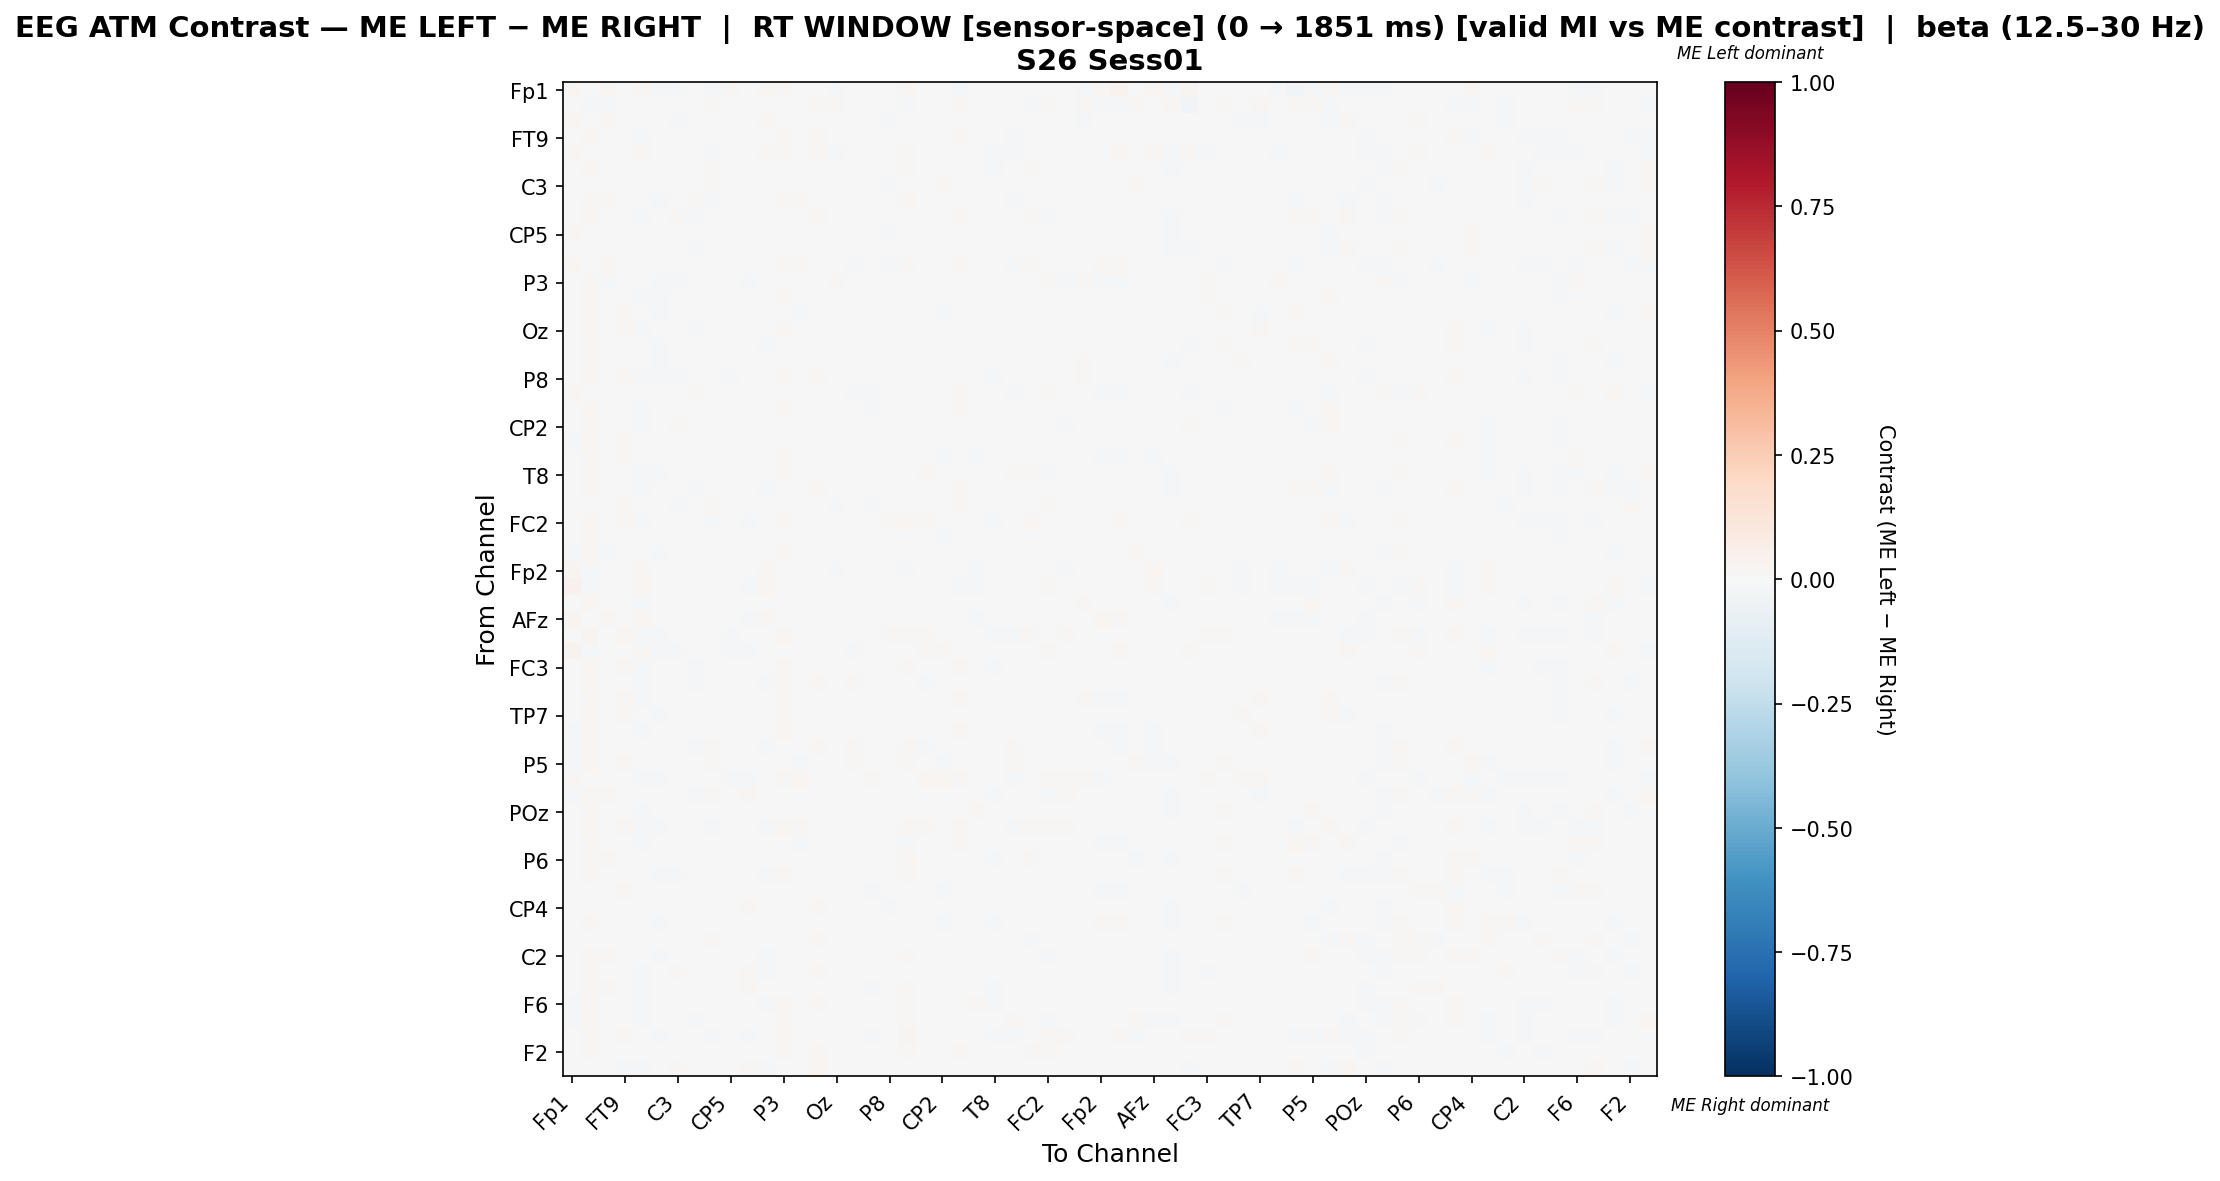

The file beside this chart, header and first rows:
, Fp1, Fz, F3, FT9, FC5, FC1, C3, T7, TP9, CP5, CP1, Pz, P3, P7, O1, Oz, O2, P4, P8, TP10, CP6, CP2, Cz
Fp1, 0.01779, -0.002102, 0.02221, 0.005869, 0.01497, -0.01522, -0.008713, 0.001256, -0.008796, 0.009911, -0.001132, 0.01742, 0.01015, 0.002651, -0.007323, -0.008865, -4.987487300379609e-05, 0.002922, 0.002468, 0.01987, 0.0004117, -0.001124, -0.0105
Fz, -0.004288, -0.01093, -0.01444, 0.005954, -0.003223, 0.003416, -0.004663, 0.001579, 0.01464, -0.006344, 0.0009134, 0.0008568, 0.0008274, 0.001918, 0.009102, 0.008452, 0.001407, -0.003134, 0.003685, -0.01964, 0.001231, 0.001259, 0.01168
F3, 0.02045, -0.004342, 0.009665, 0.001503, 0.00197, -0.002648, -0.008586, 0.005753, 0.003162, 0.005342, 0.00283, 0.008106, -0.005432, -0.007544, -0.0003518, -0.002614, -0.00025, -0.004412, -0.0107, 9.257036834512192e-05, -0.002826, 0.0006935, 0.001568
FT9, 0.003122, 0.01672, -0.0006199, -0.004667, -0.01065, -0.00385, -0.001647, -0.0001471, -0.005192, -0.007514, -0.002789, -0.004216, 0.0106, 0.003283, 0.01454, 0.00643, -0.0001565, -0.002907, 0.004123, 0.002253, 0.001803, 0.001875, 0.009836
FC5, 0.01465, 0.006576, 0.004303, -0.001287, 0.008655, -0.002549, 0.007376, 0.006676, -0.01327, 0.003165, 0.002286, 0.008876, 0.007993, -0.004265, 0.01018, -0.00894, 0.003846, -0.004905, -0.005305, 0.01079, -0.00605, -0.007796, 0.006339
FC1, -0.007737, 0.01618, 0.004169, 0.005144, -0.004376, 0.003568, 0.001581, -0.005891, 0.009357, 0.005723, 0.005556, -0.00093, 0.000111, -0.004623, -0.0003799, -0.001324, -0.002279, -0.006659, -0.005447, 0.01109, -0.001705, -0.002713, 0.003764
C3, -0.00592, 0.007421, -0.004323, 0.001497, 0.001338, -0.007095, 0.0008377, -0.004853, 0.01413, -0.00236, -0.006824, 0.001386, -0.001903, 0.001502, 0.00608, -0.003886, -0.004101, 0.002097, -0.009675, 0.0005877, 0.002825, 0.008352, 0.003832
T7, 0.006789, 0.008485, 0.007963, 0.007773, 0.007318, -0.008121, -0.001141, 0.01007, -0.008977, -0.001009, -0.006333, 0.0002521, 0.01149, 0.007909, 0.001476, -0.007694, -0.001959, -0.001798, -0.0003871, 0.01931, 0.00492, 0.001063, 0.003667
TP9, -0.005053, 0.02134, 0.003334, -0.0008362, -0.01759, 0.0008671, 0.01118, -0.008547, -0.001293, -0.0005835, 0.005548, -0.004672, 0.005702, -0.003938, 0.009783, 0.001277, 0.001809, -0.0003768, -0.007344, 0.001249, -0.00746, -0.004793, 0.007815
CP5, 0.008534, 0.001, 0.00761, -0.003228, -0.002077, -0.0004504, 0.002251, -0.002918, 0.0007987, 0.003837, 0.002968, -0.0001339, 0.00155, 0.0, 0.005572, -0.002547, -0.002514, 0.0002742, -0.009286, 0.0054, -0.001555, -0.0004047, 0.002718
CP1, 0.001099, 0.007276, 0.005212, -0.001575, -0.002832, -0.002232, -0.002989, -0.008573, 0.007461, 0.001758, -0.0005744, -0.007147, -0.005946, -0.003039, 0.005924, -0.00325, 0.0007452, -0.001886, -0.007626, 0.000849, -0.001917, -0.002306, 0.001404
Pz, 0.0159, 0.007071, 0.008558, -0.0007492, 0.00317, -0.004418, 0.00372, -0.003817, -0.003761, 0.0006926, -0.005826, 0.0007436, 0.01071, 0.009314, 0.005548, -0.00583, -0.008106, 0.001812, -0.008137, 0.01155, 0.005924, 0.0073, 0.01194
P3, 0.004942, 0.008963, -0.00846, 0.007685, -0.002734, -0.009079, -0.00843, 0.002826, 0.0007877, -0.006119, -0.01244, 0.005018, -0.006373, 0.002116, -0.00143, 0.009432, -0.007377, -0.002577, 0.001617, 0.001478, 0.005709, -0.001255, 0.003181
P7, 0.001606, 0.01657, -0.006188, 0.007513, -0.008178, -0.008213, 0.0003752, 0.003553, -0.002911, -0.0002016, -0.003053, 0.007326, 0.01078, -0.001099, -0.005219, 0.001875, 0.0002683, -0.006056, 0.004285, 0.00351, 0.002085, -0.005849, 0.003949
O1, -0.005794, 0.01624, -0.002033, 0.01452, 0.0007503, -0.01276, 0.0005298, -0.0013, 0.005414, 2.486013695953901e-05, 0.0001944, 0.001997, 0.0009712, -0.009132, -0.00398, 0.002718, 0.000653, -0.006808, 0.004089, 0.003204, -0.003107, -0.009547, 0.005203
Oz, -0.005961, 0.02261, -0.0004109, 0.01064, -0.01131, -0.006196, -0.003534, -0.008538, 0.00205, -0.003461, -0.003278, -0.005594, 0.01752, 0.001536, 0.007593, -0.006339, -0.002078, -0.0003537, 0.001992, 0.004637, 0.001163, -0.004479, 0.005627
O2, -8.723041254132162e-05, 0.01371, 0.0007769, 0.004348, -0.001281, -0.009417, -0.005049, -0.004002, 0.001135, -0.006233, -0.001115, -0.01043, 0.000174, 3.1145323798774036e-05, 0.007392, -0.003355, -0.005061, 0.001198, -0.001994, -0.004692, 0.003313, 0.002041, 0.003256
P4, 0.003081, 0.01469, -0.0008368, 0.002205, -0.00728, -0.01102, 0.001984, -0.002744, 0.003306, 6.596329050970575e-05, -0.001584, 0.001462, 0.007024, -0.002631, 0.0002311, 0.00211, 0.002652, 0.002519, 0.004625, -0.003478, -0.007322, -0.000963, 0.004572
P8, 0.001541, 0.01947, -0.005843, 0.01022, -0.009937, -0.01037, -0.008656, -0.002388, -0.007659, -0.009826, -0.006196, -0.007803, 0.009994, 0.003497, 0.009815, 0.001964, -0.000487, 0.001712, -0.0008538, 0.006478, 0.002238, 0.003084, 0.002687
TP10, 0.01227, -0.004622, -0.003042, 0.001271, 0.002469, 0.00339, -0.002737, 0.01027, -0.001988, -0.0005217, -0.00215, 0.005637, 0.004443, -0.001111, 0.004239, -0.001142, -0.008222, -0.008787, 0.003101, -0.002311, -0.0003472, 0.001659, 0.009246
CP6, -0.0003532, 0.01577, -0.001258, 0.005992, -0.01032, -0.004858, 0.001729, 0.0008862, -0.006941, -0.00175, -0.002165, 0.004085, 0.01176, 0.002251, -0.0006677, 0.0005275, 0.003164, -0.01049, 0.003008, 0.004368, -0.0003792, -0.005137, 0.009268
CP2, 0.001269, 0.01482, 0.0009054, 0.00712, -0.01062, -0.004989, 0.008999, -0.00166, -0.001872, -0.0009569, -0.002863, 0.007034, 0.006539, -0.001449, -0.005958, -0.001692, 0.002886, 0.0001507, 0.006041, 0.006834, -0.001402, 0.004412, 0.003759
Cz, -0.008567, 0.01881, -0.0002671, 0.00916, -0.002799, -0.004906, -0.000662, -0.003411, 0.004546, -0.0002771, -0.0007855, 0.00645, 0.004706, -0.002076, 0.005038, 0.0001352, -1.7128365071157267e-05, -0.003449, -0.002256, 0.007441, 0.003595, -0.006563, 0.001256
C4, -0.004482, 0.01518, 0.002151, 0.009469, -0.004463, -0.002547, 0.001441, -0.001459, 0.00637, 0.0009571, 0.00121, 0.006104, 0.008681, -0.003276, -0.002575, 0.0003035, 0.0002065, -0.003873, 0.005978, -0.001157, -0.00184, -0.0113, 0.003548
T8, 0.000327, 0.009975, -0.0002872, 0.004801, -0.0115, -0.01699, 0.0008024, -0.006141, 0.0006565, -0.002667, 0.0002911, -0.00319, 0.01061, 0.001328, 0.002075, -0.001224, 0.003735, -0.004055, -0.007688, 0.002982, 0.008469, -0.003951, 0.0015
FT10, -0.002683, 0.01378, -0.0001783, -0.007627, -0.01602, -0.001303, 0.006121, -0.01066, 0.001356, -0.000394, 0.004042, -0.007935, 0.007573, -0.002299, 0.01147, 0.003514, 0.001289, -0.0003151, -0.004527, -0.00246, -0.003373, -0.002037, 0.008472
FC6, -0.002313, -0.004226, 0.0005038, 0.00803, 0.001797, 0.002016, -0.01224, -0.001065, 0.01024, 0.004286, -0.001524, 0.003611, 0.007489, -0.001504, 0.004298, -0.01104, -0.001743, -0.009398, -0.006534, 0.00295, 0.004487, 0.0006628, 0.01025
FC2, 0.004616, 0.0163, -0.0002016, 0.012, -0.009464, -0.00724, 0.001118, -0.005775, -0.009471, -0.007773, -0.008414, 0.00175, 0.01301, 0.006346, -0.002965, -0.0009078, 0.002416, -0.005156, 0.009765, 0.01908, 0.008118, 0.005432, 0.002355
F4, -0.0005098, 0.0177, -0.0007243, 0.006878, -0.003382, -0.002924, -0.004518, -0.001149, 0.002114, -0.00114, -0.001333, 0.00327, -0.005876, -0.005237, 0.005468, 0.003967, -0.001406, -0.006102, 0.006082, 4.3876327258898784e-05, -0.003347, -0.009681, 0.00262
F8, -0.01374, 0.02237, -0.007943, 0.007719, -0.001148, -0.01223, 0.001011, -0.0007302, 0.007181, -0.001648, -0.002065, -0.004719, 0.01472, -0.001452, 0.005172, 0.00297, 0.003216, 0.00101, 0.007785, 0.001327, -0.005172, -0.002578, 0.006346
Fp2, 0.02733, -0.01273, 0.00503, -0.006773, 0.007991, 0.005015, 0.007213, -0.003926, 0.005752, 0.005849, 0.001758, 0.01435, -0.005305, -0.00061, 0.003558, -0.00913, 6.926486569802659e-05, 0.005542, 0.0002716, -0.01918, -0.002315, 0.004632, 0.0008285
AF7, 0.04253, -0.01916, 0.0006403, -0.001635, 0.02145, -0.001271, 0.002497, 0.006216, -0.0001905, 0.001481, -0.01006, 0.01878, -0.004415, -0.002111, -0.003018, -0.003971, -0.004225, 0.006072, 0.001018, -0.004, -0.001539, 0.003149, -0.007991
AF3, -0.002902, 0.02136, -0.0005804, -0.001516, -0.008287, -0.005764, 0.007027, -0.004757, 0.002556, -0.004563, -0.0009923, -0.001201, 0.005972, -0.002611, 0.00652, -0.003659, 0.002608, 0.0002422, -0.001084, -0.002015, -0.004133, -0.004293, 0.007052
AFz, 0.02927, -0.004813, 0.009294, 0.001771, 0.0158, -0.004014, -0.0005501, -0.006414, -0.0009409, 0.005108, -0.008468, 0.009608, 0.001206, 0.002397, -0.0005023, -0.007056, 0.001253, 0.00605, 0.003668, -0.001569, -0.001945, 0.005674, -0.005033
F1, -0.004813, 0.02381, 0.0008736, 0.01607, -0.01191, -0.01251, -0.003165, -0.002156, -0.006557, -0.009989, -0.007131, -0.002341, 0.01688, 0.002658, 0.003372, 0.006704, 0.00374, -0.006552, 0.01125, 0.014, 0.008216, -0.00467, 0.007258
FT7, 0.03505, -0.01755, 0.002061, -0.002186, 0.01223, -0.008927, -0.008989, 0.0009273, -0.0002887, -0.007856, -0.01443, 0.004618, -0.0001857, 0.005175, -0.0002681, -0.006247, -0.008659, 0.006432, -0.004206, -0.003877, 0.01043, 0.01478, 0.001897
FC3, -0.004052, 0.01564, 0.002752, 0.009641, -0.01582, -0.004189, -0.001824, -0.01182, 0.001952, -0.005028, -2.2967448590335924e-05, -0.004813, 0.01432, 0.006564, 0.001458, 0.005328, 0.004396, -0.0008205, 0.00682, 0.0097, 0.001046, -0.003012, 0.007896
C1, 0.001279, 0.01639, 0.002312, 0.002282, -0.01191, -0.004764, 0.004279, -0.009333, -0.006602, -0.001351, 0.004246, -0.01524, 0.009007, -0.0008766, 0.01183, 0.0007607, 0.009998, -0.001158, 0.005119, 0.003062, -0.009485, -0.003883, 0.004538
C5, -0.001654, 0.01549, -0.005145, 0.008169, -0.008559, -0.005912, 0.003667, -0.002096, 0.00155, 2.485805689252674e-06, -0.001355, 0.002299, 0.01399, -0.001619, 0.002809, 0.001983, 0.0005072, 0.00518, 0.004223, -0.001956, -0.0003725, -0.004646, 0.01035
TP7, -0.006022, 0.02065, -0.005724, 0.01121, -0.004439, -0.01132, -0.002607, -0.0004714, 0.002389, -0.006043, -0.002963, 0.002491, 0.0131, -1.0416744427060864e-05, -0.005113, 0.006508, -0.003665, -0.0008065, 0.004284, 0.004623, 0.00319, -0.005328, 0.004515
CP3, -0.01134, 0.01877, -0.003472, 0.007712, -0.01167, -0.003831, 0.003694, -0.003458, 0.005157, 0.0002556, 9.11305117624198e-05, 0.0001268, 0.01788, 0.004657, 0.005341, -0.0003602, 0.001802, -0.001079, 0.005593, 0.00242, 0.001602, -0.00112, 0.01168
P1, -0.01765, 0.01876, 0.0003269, 0.006175, -0.001085, -0.003836, 0.004926, -0.01411, 0.01186, -0.001747, 0.003902, -0.01045, 0.002007, -0.001205, 0.01396, 0.002348, 0.01023, -0.000429, 0.003381, 0.008319, -0.008213, -0.006564, 0.005658
P5, -0.01821, 0.01951, 0.0009626, 0.009969, -0.003197, -0.006764, 0.003314, -0.00747, 0.01506, 0.002664, 0.007724, -0.002155, 0.00315, -0.007907, 0.001378, 0.001497, 0.01019, -0.006698, 0.003524, 0.007944, -0.005079, -0.01741, -0.001317
PO7, 0.0115, 0.003787, -0.005709, -0.0004818, -0.007994, -0.01046, -0.005916, -0.001434, -0.004538, -0.01895, -0.01287, -0.005899, 0.01527, 0.01637, 0.006179, 0.001322, -0.004207, 0.01306, 0.007137, -0.00721, 0.01954, 0.02097, 0.01139
PO3, -0.01326, 0.0134, 0.008428, 0.0073, -0.0006826, -0.006791, 0.001839, -0.01257, 0.01327, 0.004552, 0.00859, 0.0004456, 0.003093, 0.0004188, 0.001272, -0.0007995, 0.006929, -0.002997, 0.0003052, 0.007555, -0.002296, -0.006202, 0.0008086
POz, -0.002211, 0.009316, 0.0005814, -0.004557, -0.01057, -0.0008941, -0.001349, -0.003168, 0.003373, -0.001988, 0.00379, -0.004659, 0.003252, 0.003171, 0.001568, 0.002076, -0.007391, -0.0001901, -0.00764, 0.001157, 0.003392, 0.001577, 0.003347
PO4, -0.005615, 0.01993, 0.003131, 0.01441, -0.01154, -0.008498, 0.001388, -0.007552, -0.009694, -0.007009, -0.004022, -0.009767, 0.01616, 0.009125, 0.004393, 0.00288, 0.002473, -0.00223, 0.003888, 0.02212, 0.01327, 0.004062, 0.01169
PO8, -0.0003068, 0.01321, 0.001514, 0.001023, -0.01208, 0.0005754, -0.0009343, 0.001645, 0.004161, -0.0004971, 0.005546, 0.0005661, -0.005107, -0.008318, 0.003145, -0.004023, -0.005878, -0.005686, -0.006186, -0.01245, -0.005706, -0.003472, 0.01087
P6, 0.002787, 0.009564, 0.0109, 0.001173, 0.00318, -0.00745, -0.001293, -0.003992, -0.004831, 0.002932, 0.001881, -0.001232, 0.002109, -0.0007876, 0.0002758, -0.004108, -0.002495, -0.002611, -0.006882, 0.0157, 0.0008449, -0.003705, 0.004563
P2, -0.002837, 0.01083, 0.002522, 0.007577, -0.002394, -0.009226, -0.01946, -0.003489, 0.005705, -0.007069, -0.00421, -0.01411, 0.01095, 0.001972, 0.005345, 0.004842, 0.001632, -0.002225, -0.00128, 0.009654, 0.003109, -0.0006792, -0.001556
CPz, -0.002307, 0.006078, -0.00395, 0.0103, -0.0002288, -0.001339, -0.004709, 0.00337, 0.00415, 0.003647, 0.003453, 0.001836, 0.001269, -0.004429, 0.005515, 0.003814, 0.004632, -0.01077, 0.003997, -0.00474, -0.007425, -0.01405, 0.007771
CP4, 0.006823, 0.0002672, 0.006196, -0.005732, -0.00357, -0.002329, -0.00362, -0.002064, 0.002136, 0.005159, 0.008405, -0.002322, -0.001726, 0.0004055, 0.007926, -0.00256, -0.0003605, 0.001421, -0.007858, 0.003734, -0.001501, -0.001101, 0.001759
TP8, 0.0004145, 0.01552, 0.002753, 0.007619, 0.006878, -0.01319, 0.006291, -0.004755, -0.005121, 0.001169, 0.004434, 0.006646, 0.0006331, -0.0008233, -0.001841, -0.007264, 0.006014, -0.001448, 0.002513, 0.006061, -0.003245, -0.01057, -0.003346
C6, 0.003627, 0.003093, -0.007776, -0.00545, 0.003183, -0.004952, 0.006703, 0.003348, 0.01342, 0.001202, -0.00298, 0.004989, 0.004953, 0.001733, 0.01391, 0.0007663, 0.00338, -0.0004245, -0.0004048, -0.002579, -0.006065, 0.001094, -0.005974
C2, 0.0004352, 0.01201, 0.009936, 6.241940665025619e-05, -0.002903, -0.01064, -0.007216, -0.005144, 0.00171, 0.002816, 0.004793, -0.008246, 0.005364, -0.002519, 0.004818, -0.00585, 0.0003288, -0.004629, -0.007116, 0.01236, -0.001622, -0.005435, 0.0007481
FC4, 0.002518, 0.00963, 0.005793, -0.006645, -0.01458, 0.001885, 0.01279, -0.004576, 0.0009828, 0.004085, 0.008194, -0.01402, 0.006746, -9.388823812190705e-05, 0.009127, -0.001025, 0.001176, 0.0002159, -0.004548, 0.005858, -0.002147, 0.0008345, 0.002847
FT8, 0.005014, 0.01409, 0.008482, -0.003162, -0.01301, 0.00238, 0.00758, 0.003125, -0.002651, 0.0009563, 0.009696, 0.002772, -0.000681, -0.005576, 0.005054, 0.0004251, 0.002928, -0.009336, -0.00361, 0.008557, -0.001812, -0.006746, -0.002844
F6, -0.008559, 0.02259, -0.0006399, 0.005831, -0.01317, -0.0073, 0.006592, -0.006165, -0.00561, -0.004308, 0.001565, -0.009963, 0.01939, 0.005535, 0.007925, 0.007765, 0.003287, 0.001871, 0.002747, 0.01156, 0.002648, 0.0001371, 0.007753
AF8, -0.01554, 0.01679, 0.0003701, 0.006386, -0.008531, -0.007226, 0.004797, -0.01078, 0.006812, -8.354081982341749e-05, 0.005016, -0.002637, 0.008147, -0.002575, 0.003536, 0.001235, 0.00579, -0.0007117, -0.002537, 0.008142, 0.0004133, -0.006164, -0.0006187
AF4, 0.0009091, 0.01426, 0.007406, 0.01491, -0.00421, -0.01314, -0.007665, 0.005172, -0.009042, -0.004226, -0.00792, 0.0009784, 0.01647, 0.0002751, -0.003975, 0.0003257, 0.004128, -0.008392, 0.004944, 0.03071, 0.005853, -0.001109, 0.005398
... 2 more rows
